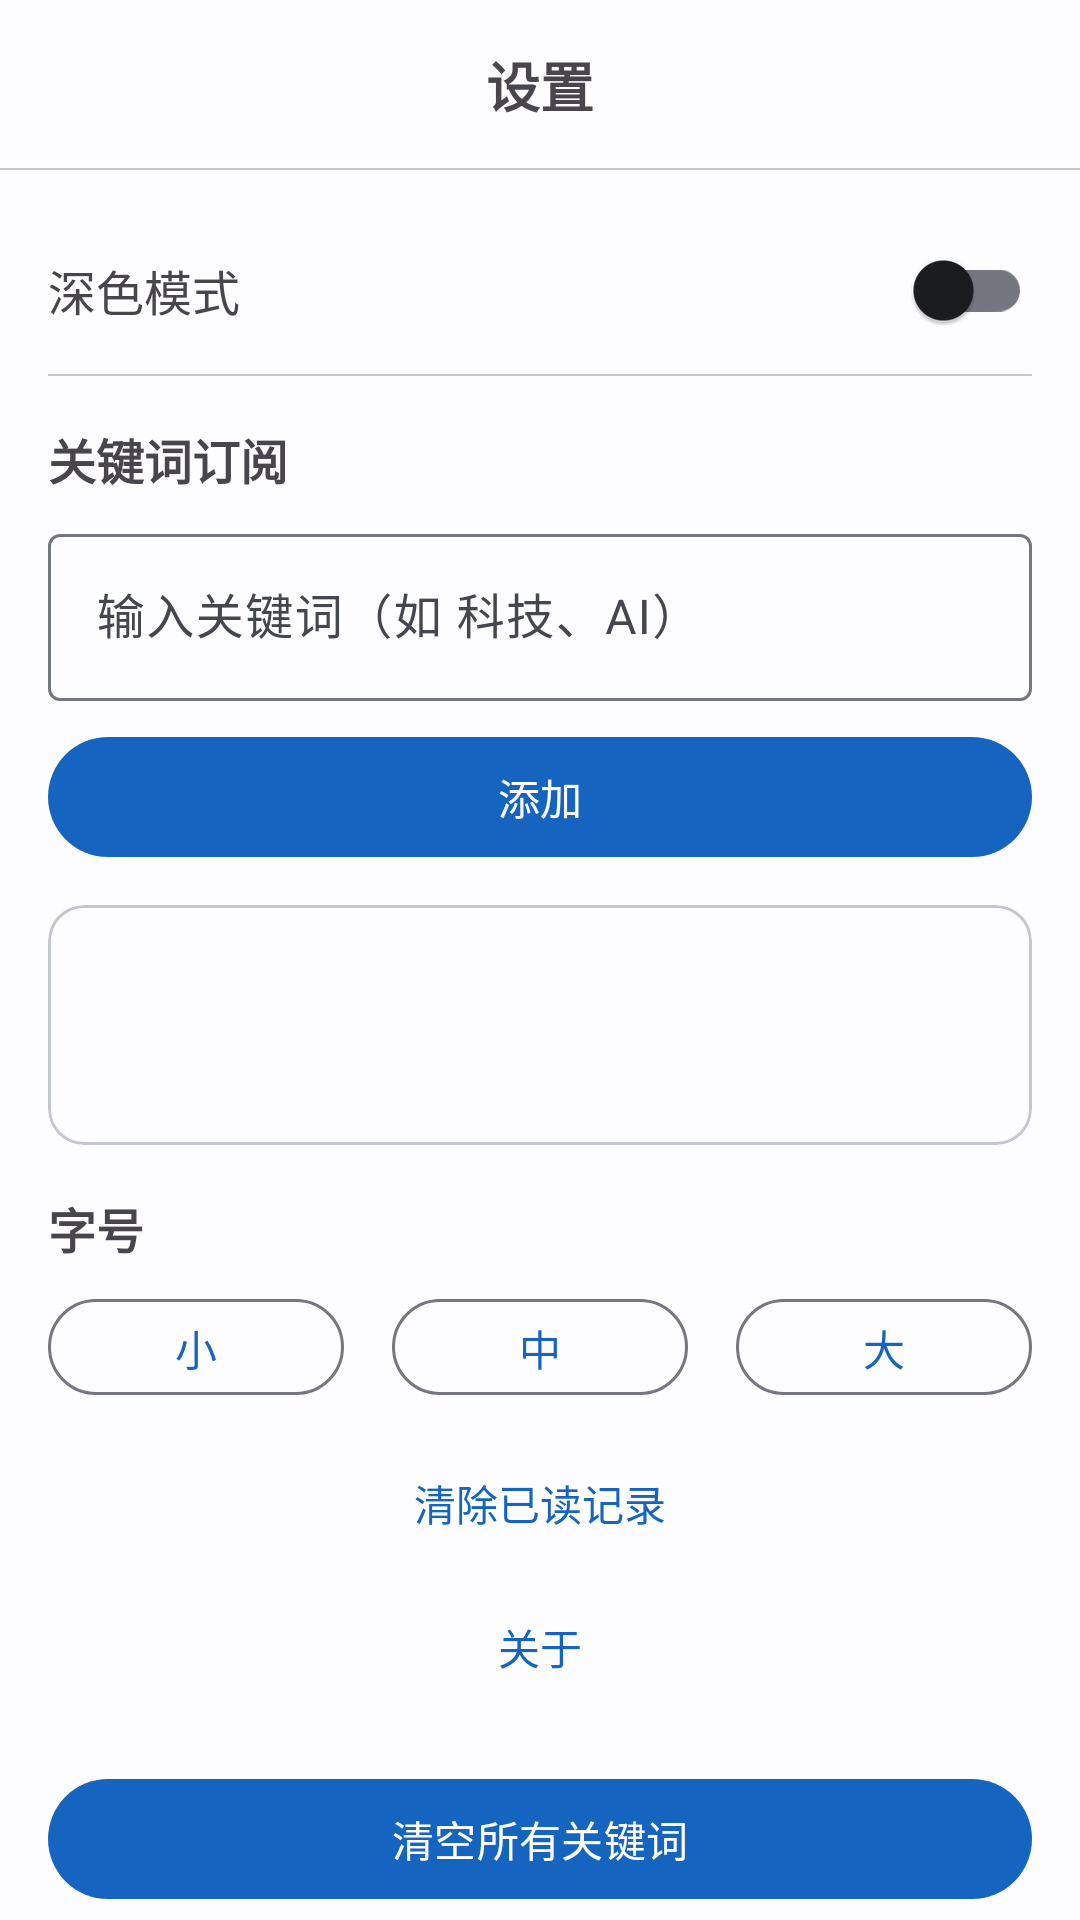

Android layout source for this screen:
<!-- AndroidManifest.xml: application theme Theme.DeepNews -->
<!-- res/layout/activity_settings.xml -->
<?xml version="1.0" encoding="utf-8"?>
<androidx.constraintlayout.widget.ConstraintLayout xmlns:android="http://schemas.android.com/apk/res/android"
    xmlns:app="http://schemas.android.com/apk/res-auto"
    android:id="@+id/settings_root"
    android:layout_width="match_parent"
    android:layout_height="match_parent">

    <com.google.android.material.card.MaterialCardView
        android:id="@+id/settings_toolbar"
        android:layout_width="0dp"
        android:layout_height="56dp"
        app:cardElevation="0dp"
        app:contentPadding="0dp"
        app:layout_constraintEnd_toEndOf="parent"
        app:layout_constraintStart_toStartOf="parent"
        app:layout_constraintTop_toTopOf="parent"
        app:strokeWidth="0dp">

        <androidx.constraintlayout.widget.ConstraintLayout
            android:layout_width="match_parent"
            android:layout_height="match_parent"
            android:paddingHorizontal="4dp">

            <ImageButton
                android:id="@+id/settings_back"
                android:layout_width="48dp"
                android:layout_height="48dp"
                android:background="?attr/selectableItemBackgroundBorderless"
                android:padding="12dp"
                android:scaleType="centerInside"
                android:src="@drawable/ic_arrow_back"
                app:layout_constraintBottom_toBottomOf="parent"
                app:layout_constraintStart_toStartOf="parent"
                app:layout_constraintTop_toTopOf="parent"
                app:tint="?attr/colorOnSurfaceVariant" />

            <TextView
                android:layout_width="0dp"
                android:layout_height="wrap_content"
                android:gravity="center"
                android:paddingEnd="48dp"
                android:text="@string/nav_settings"
                android:textSize="18sp"
                android:textStyle="bold"
                app:layout_constraintBottom_toBottomOf="parent"
                app:layout_constraintEnd_toEndOf="parent"
                app:layout_constraintStart_toEndOf="@id/settings_back"
                app:layout_constraintTop_toTopOf="parent" />
        </androidx.constraintlayout.widget.ConstraintLayout>
    </com.google.android.material.card.MaterialCardView>

    <View
        android:id="@+id/settings_divider"
        android:layout_width="0dp"
        android:layout_height="0.5dp"
        android:background="?attr/colorOutlineVariant"
        app:layout_constraintEnd_toEndOf="parent"
        app:layout_constraintStart_toStartOf="parent"
        app:layout_constraintTop_toBottomOf="@id/settings_toolbar" />

    <androidx.core.widget.NestedScrollView
        android:layout_width="0dp"
        android:layout_height="0dp"
        app:layout_constraintBottom_toBottomOf="parent"
        app:layout_constraintEnd_toEndOf="parent"
        app:layout_constraintStart_toStartOf="parent"
        app:layout_constraintTop_toBottomOf="@id/settings_divider">

        <LinearLayout
            android:layout_width="match_parent"
            android:layout_height="wrap_content"
            android:orientation="vertical"
            android:paddingBottom="24dp">

            
            <androidx.constraintlayout.widget.ConstraintLayout
                android:id="@+id/dark_mode_row"
                android:layout_width="match_parent"
                android:layout_height="56dp"
                android:layout_marginHorizontal="16dp"
                android:layout_marginTop="12dp">

                <TextView
                    android:layout_width="0dp"
                    android:layout_height="wrap_content"
                    android:text="@string/settings_dark_mode"
                    android:textSize="16sp"
                    app:layout_constraintBottom_toBottomOf="parent"
                    app:layout_constraintStart_toStartOf="parent"
                    app:layout_constraintTop_toTopOf="parent" />

                <androidx.appcompat.widget.SwitchCompat
                    android:id="@+id/dark_mode_switch"
                    android:layout_width="wrap_content"
                    android:layout_height="wrap_content"
                    app:layout_constraintBottom_toBottomOf="parent"
                    app:layout_constraintEnd_toEndOf="parent"
                    app:layout_constraintTop_toTopOf="parent" />
            </androidx.constraintlayout.widget.ConstraintLayout>

            <View
                android:layout_width="match_parent"
                android:layout_height="0.5dp"
                android:layout_marginHorizontal="16dp"
                android:background="?attr/colorOutlineVariant" />

            <TextView
                android:id="@+id/settings_title"
                android:layout_width="wrap_content"
                android:layout_height="wrap_content"
                android:layout_marginHorizontal="16dp"
                android:layout_marginTop="16dp"
                android:text="@string/settings_keywords"
                android:textSize="16sp"
                android:textStyle="bold" />

            <com.google.android.material.textfield.TextInputLayout
                android:id="@+id/keyword_input_layout"
                android:layout_width="match_parent"
                android:layout_height="wrap_content"
                android:layout_marginHorizontal="16dp"
                android:layout_marginTop="8dp"
                app:endIconMode="clear_text">

                <com.google.android.material.textfield.TextInputEditText
                    android:id="@+id/keyword_input"
                    android:layout_width="match_parent"
                    android:layout_height="wrap_content"
                    android:hint="输入关键词（如 科技、AI）"
                    android:imeOptions="actionDone"
                    android:inputType="text" />
            </com.google.android.material.textfield.TextInputLayout>

            <com.google.android.material.button.MaterialButton
                android:id="@+id/btn_add_keyword"
                android:layout_width="match_parent"
                android:layout_height="wrap_content"
                android:layout_marginHorizontal="16dp"
                android:layout_marginTop="8dp"
                android:text="添加" />

            <com.google.android.material.card.MaterialCardView
                android:id="@+id/keyword_card"
                android:layout_width="match_parent"
                android:layout_height="wrap_content"
                android:layout_marginHorizontal="16dp"
                android:layout_marginTop="12dp"
                app:cardCornerRadius="12dp"
                app:cardElevation="0dp"
                app:strokeColor="?attr/colorOutlineVariant"
                app:strokeWidth="1dp">

                <TextView
                    android:id="@+id/keyword_list"
                    android:layout_width="match_parent"
                    android:layout_height="wrap_content"
                    android:gravity="top"
                    android:minHeight="80dp"
                    android:padding="16dp"
                    android:textColor="?attr/colorOnSurfaceVariant"
                    android:textSize="14sp" />
            </com.google.android.material.card.MaterialCardView>

            
            <TextView
                android:id="@+id/font_size_label"
                android:layout_width="wrap_content"
                android:layout_height="wrap_content"
                android:layout_marginHorizontal="16dp"
                android:layout_marginTop="16dp"
                android:text="字号"
                android:textSize="16sp"
                android:textStyle="bold" />

            <LinearLayout
                android:layout_width="match_parent"
                android:layout_height="wrap_content"
                android:layout_marginHorizontal="16dp"
                android:layout_marginTop="8dp"
                android:orientation="horizontal">

                <com.google.android.material.button.MaterialButton
                    android:id="@+id/btn_font_small"
                    style="@style/Widget.Material3.Button.OutlinedButton"
                    android:layout_width="0dp"
                    android:layout_height="40dp"
                    android:layout_marginEnd="8dp"
                    android:layout_weight="1"
                    android:text="小" />

                <com.google.android.material.button.MaterialButton
                    android:id="@+id/btn_font_medium"
                    style="@style/Widget.Material3.Button.OutlinedButton"
                    android:layout_width="0dp"
                    android:layout_height="40dp"
                    android:layout_marginHorizontal="8dp"
                    android:layout_weight="1"
                    android:text="中" />

                <com.google.android.material.button.MaterialButton
                    android:id="@+id/btn_font_large"
                    style="@style/Widget.Material3.Button.OutlinedButton"
                    android:layout_width="0dp"
                    android:layout_height="40dp"
                    android:layout_marginStart="8dp"
                    android:layout_weight="1"
                    android:text="大" />
            </LinearLayout>

            <TextView
                android:id="@+id/btn_clear_read"
                android:layout_width="match_parent"
                android:layout_height="48dp"
                android:layout_marginTop="8dp"
                android:background="?attr/selectableItemBackgroundBorderless"
                android:gravity="center"
                android:text="清除已读记录"
                android:textColor="?attr/colorPrimary"
                android:textSize="14sp" />

            <TextView
                android:id="@+id/btn_about"
                android:layout_width="match_parent"
                android:layout_height="48dp"
                android:background="?attr/selectableItemBackgroundBorderless"
                android:gravity="center"
                android:text="@string/settings_about"
                android:textColor="?attr/colorPrimary"
                android:textSize="14sp" />

            <com.google.android.material.button.MaterialButton
                android:id="@+id/btn_clear_keywords"
                android:layout_width="match_parent"
                android:layout_height="wrap_content"
                android:layout_margin="16dp"
                android:text="清空所有关键词" />

        </LinearLayout>
    </androidx.core.widget.NestedScrollView>

</androidx.constraintlayout.widget.ConstraintLayout>
<!-- resources referenced by this layout -->
<resources>
  <string name="nav_settings">设置</string>
  <string name="settings_about">关于</string>
  <string name="settings_dark_mode">深色模式</string>
  <string name="settings_keywords">关键词订阅</string>
  <style name="Theme.DeepNews" parent="Base.Theme.DeepNews" />
  <style name="Base.Theme.DeepNews" parent="Theme.Material3.DayNight.NoActionBar">
          
          <item name="colorPrimary">@color/primary</item>
          <item name="colorOnPrimary">@color/onPrimary</item>
          <item name="colorPrimaryContainer">@color/primaryContainer</item>
          <item name="colorOnPrimaryContainer">@color/onPrimaryContainer</item>
          
          <item name="colorSecondary">@color/secondary</item>
          <item name="colorOnSecondary">@color/onSecondary</item>
          <item name="colorSecondaryContainer">@color/secondaryContainer</item>
          <item name="colorOnSecondaryContainer">@color/onSecondaryContainer</item>
          
          <item name="colorTertiary">@color/tertiary</item>
          <item name="colorOnTertiary">@color/onTertiary</item>
          
          <item name="colorError">@color/error</item>
          <item name="colorOnError">@color/onError</item>
          
          <item name="android:colorBackground">@color/background</item>
          <item name="colorOnBackground">@color/onBackground</item>
          <item name="colorSurface">@color/surface</item>
          <item name="colorOnSurface">@color/onSurface</item>
          <item name="colorSurfaceVariant">@color/surfaceVariant</item>
          <item name="colorOnSurfaceVariant">@color/onSurfaceVariant</item>
          
          <item name="colorOutline">@color/outline</item>
          <item name="colorOutlineVariant">@color/outlineVariant</item>
      </style>
  <color name="primary">#1565C0</color>
  <color name="onPrimary">#FFFFFF</color>
  <color name="primaryContainer">#D1E4FF</color>
  <color name="onPrimaryContainer">#001D36</color>
  <color name="secondary">#535F70</color>
  <color name="onSecondary">#FFFFFF</color>
  <color name="secondaryContainer">#D7E3F7</color>
  <color name="onSecondaryContainer">#101C2B</color>
  <color name="tertiary">#6B5778</color>
  <color name="onTertiary">#FFFFFF</color>
  <color name="error">#BA1A1A</color>
  <color name="onError">#FFFFFF</color>
  <color name="background">#FDFCFF</color>
  <color name="onBackground">#1A1C1E</color>
  <color name="surface">#FDFCFF</color>
  <color name="onSurface">#1A1C1E</color>
  <color name="surfaceVariant">#E0E2EC</color>
  <color name="onSurfaceVariant">#44474F</color>
  <color name="outline">#74777F</color>
  <color name="outlineVariant">#C4C6D0</color>
</resources>
